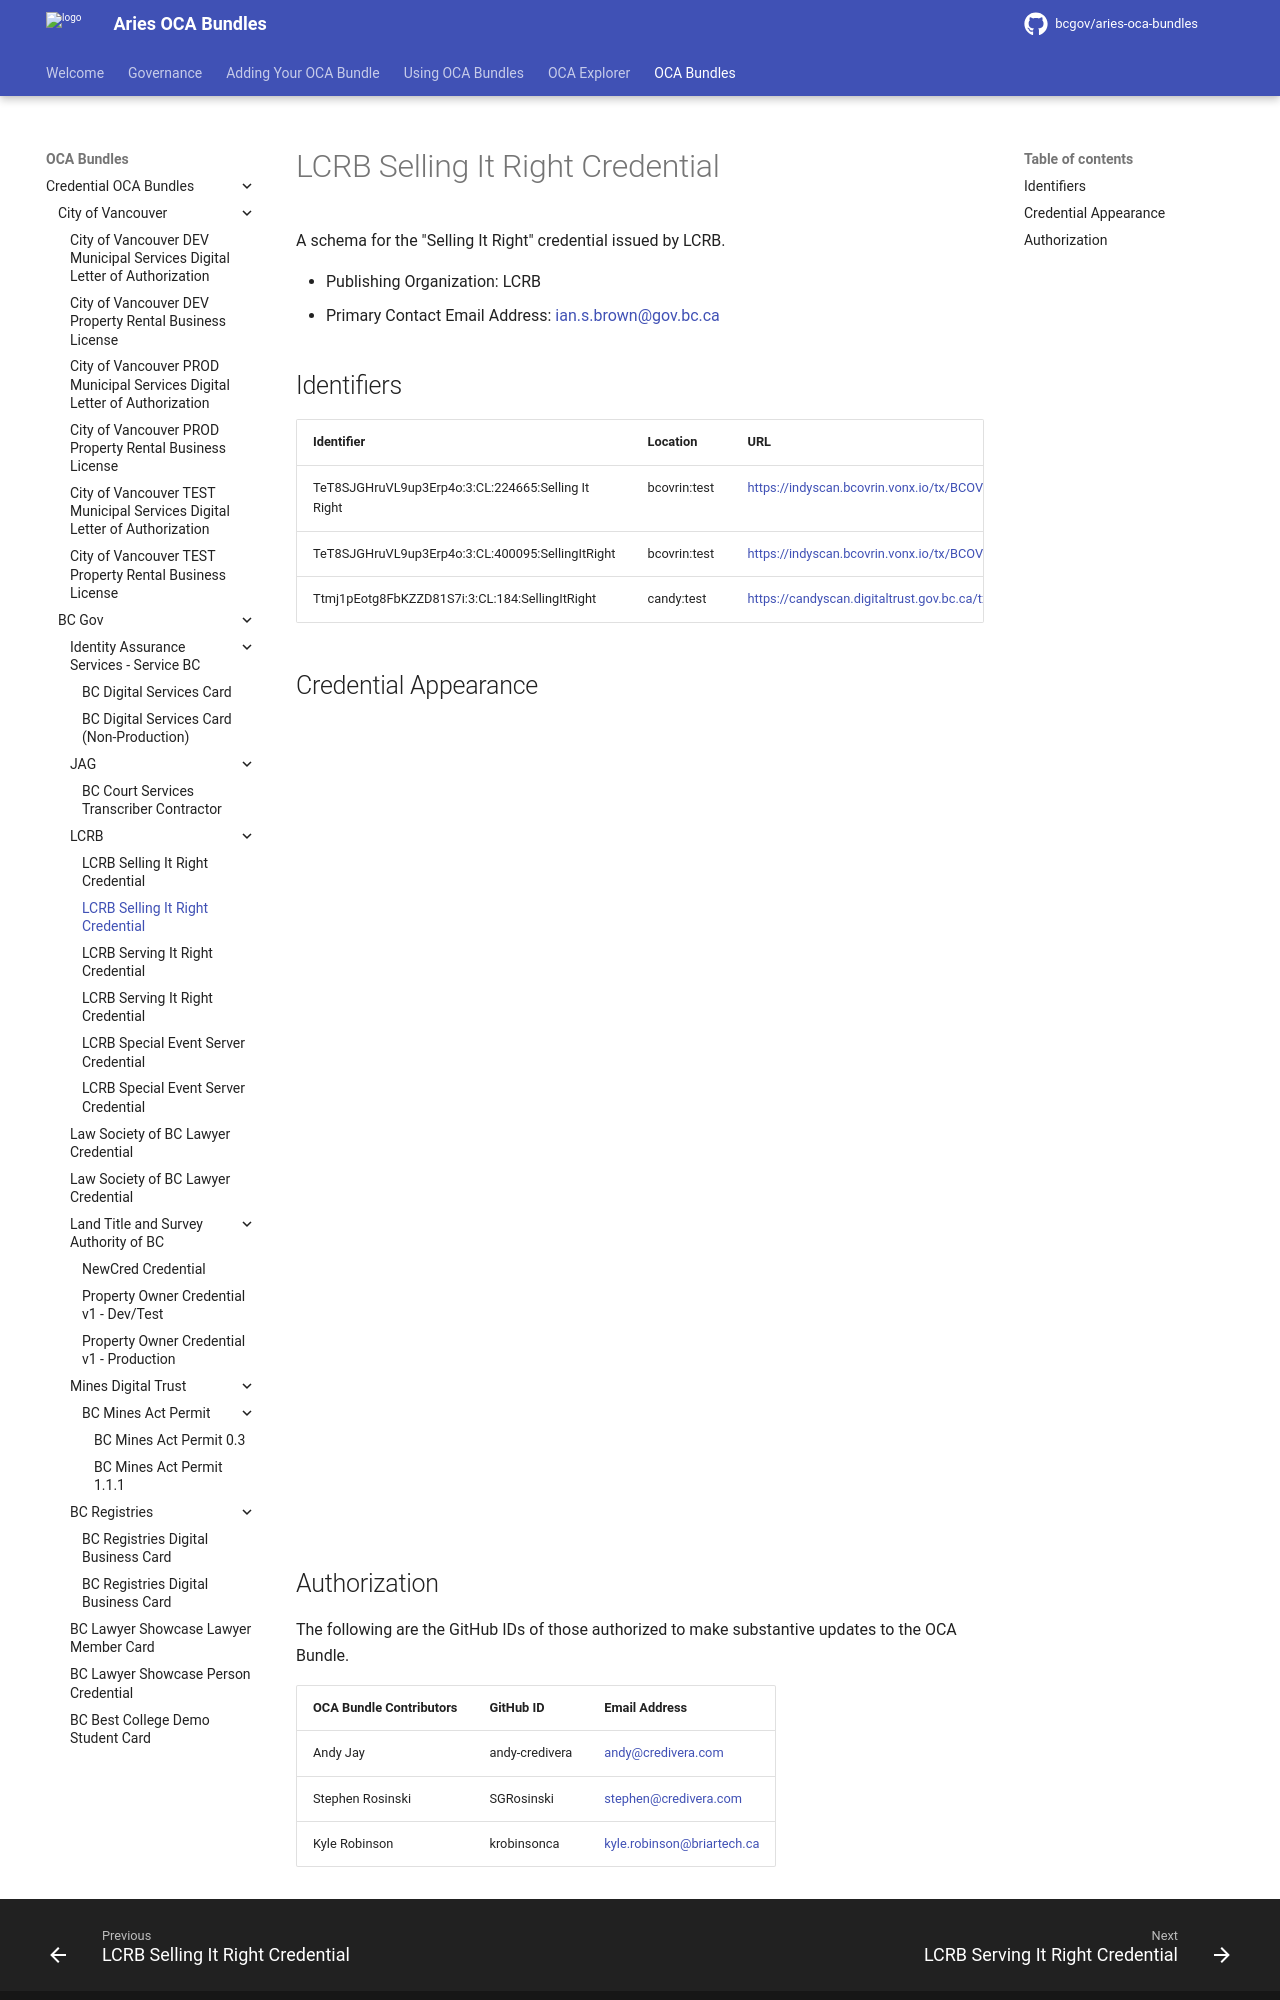

repository: bcgov/aries-oca-bundles · page: OCABundles/schema/bcgov-digital-trust/LCRB/selling-it-right-showcase/index.html · generator: mkdocs

# LCRB Selling It Right Credential

A schema for the "Selling It Right" credential issued by LCRB.

- Publishing Organization: LCRB
- Primary Contact Email Address: ian.s.brown@gov.bc.ca

## Identifiers

| Identifier                                         | Location     | URL                                                               |
| -------------------------------------------------- | ------------ | ----------------------------------------------------------------- |
| TeT8SJGHruVL9up3Erp4o:3:CL:224665:Selling It Right | bcovrin:test | https://indyscan.bcovrin.vonx.io/tx/BCOVRIN_TEST/domain/224666    |
| TeT8SJGHruVL9up3Erp4o:3:CL:400095:SellingItRight   | bcovrin:test | https://indyscan.bcovrin.vonx.io/tx/BCOVRIN_TEST/domain/400097    |
| Ttmj1pEotg8FbKZZD81S7i:3:CL:184:SellingItRight     | candy:test   | https://candyscan.digitaltrust.gov.bc.ca/tx/CANDY_TEST/domain/190 |
